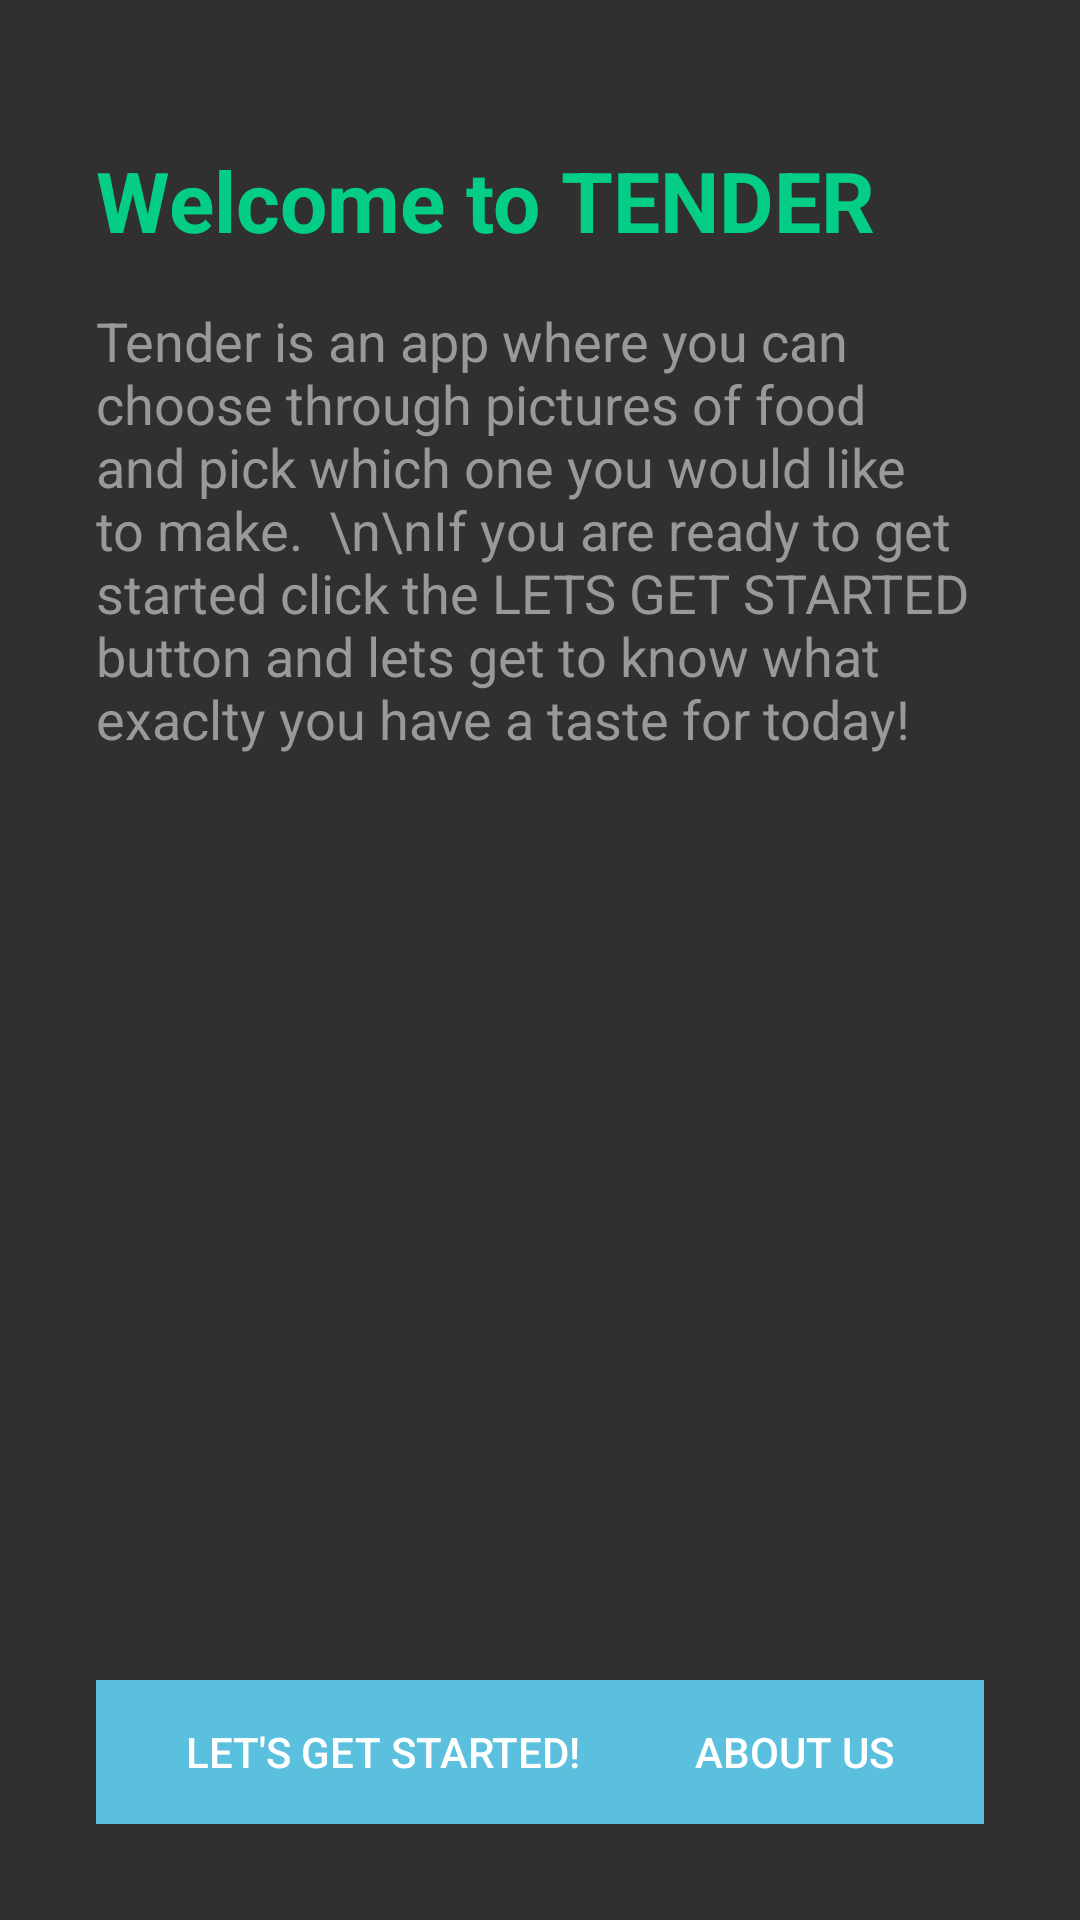

Here is an Android app screen rendered from its layout file. Give the layout XML and the strings, colors and styles it references.
<!-- AndroidManifest.xml: application theme Theme.AppCompat -->
<!-- res/layout/welcome_message_android.xml -->
<?xml version="1.0" encoding="utf-8"?>
<RelativeLayout xmlns:android="http://schemas.android.com/apk/res/android"
    android:layout_width="match_parent"
    android:layout_height="match_parent"
    android:orientation="vertical">

    <RelativeLayout
        android:id="@+id/welcome_message_layout"

        android:layout_margin="16dp"
        android:padding="16dp"

        android:orientation="vertical"
        android:layout_width="fill_parent"
        android:layout_height="fill_parent"
        android:background="@drawable/grid"

        android:visibility="visible">

        <TextView
            android:id="@+id/welcome_title"
            android:layout_width="wrap_content"
            android:layout_height="wrap_content"
            android:layout_marginBottom="16dp"
            android:layout_marginTop="16dp"
            android:text="Welcome to TENDER"
            android:textColor="#04CE86"
            android:textSize="28sp"
            android:textStyle="bold" />

        <TextView
            android:id="@+id/welcome_messgae"
            android:layout_width="wrap_content"
            android:layout_height="wrap_content"
            android:layout_below="@+id/welcome_title"
            android:text="Tender is an app where you can choose through pictures of food and pick which one you would like to make.  \n\nIf you are ready to get started click the LETS GET STARTED button and lets get to know what exaclty you have a taste for today!"
            android:textColor="#999"
            android:textSize="18sp" />

        <ImageView android:id="@+id/image_view"
            android:layout_width="wrap_content"
            android:layout_height="wrap_content"
            android:adjustViewBounds="true"
            android:maxWidth="155dp"
            android:maxHeight="155dp"
            android:scaleType="fitCenter"
            android:layout_marginTop="280dp"
            android:layout_marginLeft="100dp"
            android:src="@drawable/flat"
            />

        <Button
            android:id="@+id/button1"
            android:layout_width="wrap_content"
            android:layout_height="wrap_content"
            android:layout_alignParentBottom="true"
            android:layout_gravity="bottom"
            android:background="#5bc0de"
            android:paddingLeft="30dp"
            android:paddingRight="30dp"
            android:text="Let's get started!"
            android:textColor="#fff" />

        <Button
            android:id="@+id/about_button"
            android:layout_width="wrap_content"
            android:layout_height="wrap_content"
            android:layout_alignParentBottom="true"
            android:layout_alignParentRight="true"
            android:layout_gravity="bottom"
            android:background="#5bc0de"
            android:paddingLeft="30dp"
            android:paddingRight="30dp"
            android:text="About Us"
            android:textColor="#fff" />
    </RelativeLayout>
</RelativeLayout>
<!-- resources referenced by this layout -->
<resources>

</resources>
